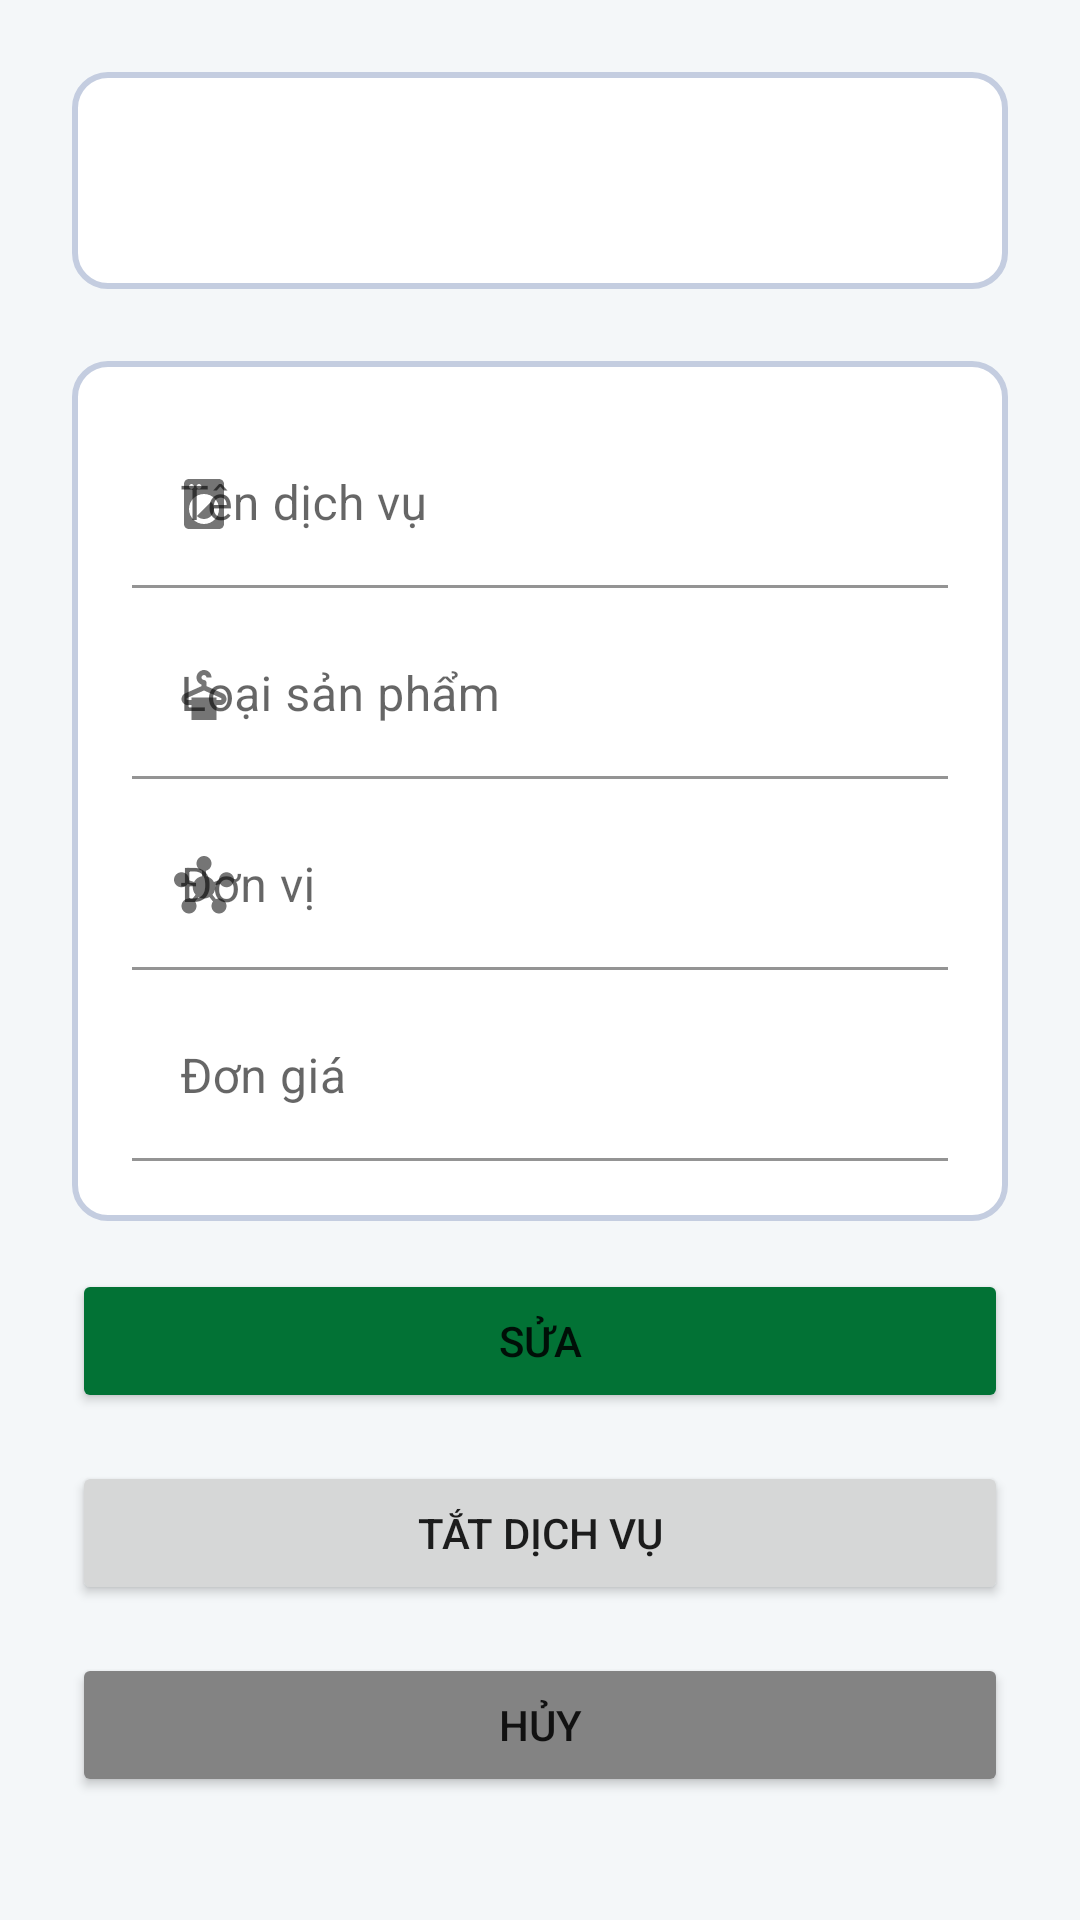

Android layout source for this screen:
<!-- AndroidManifest.xml: application theme Theme.QuanLyGiatLa_Nhom1 -->
<!-- res/layout/fragment_service_detail.xml -->
<?xml version="1.0" encoding="utf-8"?>
<FrameLayout xmlns:android="http://schemas.android.com/apk/res/android"
    xmlns:tools="http://schemas.android.com/tools"
    android:layout_width="match_parent"
    xmlns:app="http://schemas.android.com/apk/res-auto"
    android:layout_height="match_parent"
    android:background="@color/background"
    tools:context=".View.Main.Fragment.Service.ServiceDetailFragment">

    <ScrollView
        android:layout_width="match_parent"
        android:layout_height="match_parent">
        <androidx.constraintlayout.widget.ConstraintLayout
            android:layout_width="match_parent"
            android:paddingBottom="24dp"
            android:layout_height="match_parent">

            <androidx.constraintlayout.widget.ConstraintLayout
                android:layout_width="0dp"
                android:id="@+id/l_id"
                android:layout_height="wrap_content"
                android:layout_marginStart="24dp"
                android:layout_marginTop="24dp"
                android:layout_marginEnd="24dp"
                android:background="@drawable/radius"
                app:layout_constraintEnd_toEndOf="parent"
                app:layout_constraintStart_toStartOf="parent"
                app:layout_constraintTop_toTopOf="parent">

                <TextView
                    android:id="@+id/tv_id"
                    android:layout_width="wrap_content"
                    android:layout_height="wrap_content"
                    android:textSize="24dp"
                    android:textStyle="bold"
                    app:layout_constraintBottom_toBottomOf="parent"
                    app:layout_constraintEnd_toEndOf="parent"
                    app:layout_constraintStart_toStartOf="parent"
                    app:layout_constraintTop_toTopOf="parent">
                </TextView>
            </androidx.constraintlayout.widget.ConstraintLayout>

            <androidx.constraintlayout.widget.ConstraintLayout
                android:id="@+id/l_information"
                android:layout_width="0dp"
                android:layout_height="wrap_content"
                android:layout_marginStart="24dp"
                android:layout_marginTop="24dp"
                android:layout_marginEnd="24dp"
                android:background="@drawable/radius"
                app:layout_constraintEnd_toEndOf="parent"
                app:layout_constraintHorizontal_bias="0.0"
                app:layout_constraintStart_toStartOf="parent"
                app:layout_constraintTop_toBottomOf="@+id/l_id">

                <com.google.android.material.textfield.TextInputLayout
                    android:id="@+id/edl_service_type"
                    android:layout_width="0dp"
                    android:layout_height="wrap_content"
                    android:ems="10"
                    android:hint="Tên dịch vụ"
                    app:layout_constraintEnd_toEndOf="parent"
                    app:layout_constraintStart_toStartOf="parent"
                    app:startIconDrawable="@drawable/service_20_20"
                    app:endIconMode="clear_text"
                    app:layout_constraintTop_toTopOf="parent">
                    <com.google.android.material.textfield.TextInputEditText
                        android:id="@+id/ed_service_type"
                        android:inputType="text"
                        android:background="@android:color/transparent"
                        android:layout_width="match_parent"
                        android:layout_height="match_parent"/>
                </com.google.android.material.textfield.TextInputLayout>
                <com.google.android.material.textfield.TextInputLayout
                    android:id="@+id/edl_product_type"
                    android:layout_width="0dp"
                    android:layout_height="wrap_content"
                    android:ems="10"
                    android:hint="Loại sản phẩm"
                    android:layout_marginTop="8dp"
                    app:layout_constraintEnd_toEndOf="parent"
                    app:layout_constraintStart_toStartOf="parent"
                    app:startIconDrawable="@drawable/product_20_20"
                    app:endIconMode="clear_text"
                    app:layout_constraintTop_toBottomOf="@+id/edl_service_type">
                    <com.google.android.material.textfield.TextInputEditText
                        android:id="@+id/ed_product_type"
                        android:background="@android:color/transparent"
                        android:inputType="text"
                        android:layout_width="match_parent"
                        android:layout_height="match_parent"/>
                </com.google.android.material.textfield.TextInputLayout>
                <com.google.android.material.textfield.TextInputLayout
                    android:id="@+id/edl_unit"
                    android:layout_width="0dp"
                    android:layout_height="wrap_content"
                    android:ems="10"
                    android:hint="Đơn vị"
                    android:layout_marginTop="8dp"
                    app:layout_constraintEnd_toEndOf="parent"
                    app:startIconDrawable="@drawable/unit_20_20"
                    app:endIconMode="clear_text"
                    app:layout_constraintStart_toStartOf="parent"
                    app:layout_constraintTop_toBottomOf="@+id/edl_product_type">
                    <com.google.android.material.textfield.TextInputEditText
                        android:id="@+id/ed_unit"
                        android:inputType="text"
                        android:background="@android:color/transparent"
                        android:layout_width="match_parent"
                        android:layout_height="match_parent"/>
                </com.google.android.material.textfield.TextInputLayout>
                <com.google.android.material.textfield.TextInputLayout
                    android:id="@+id/edl_price"
                    android:layout_width="0dp"
                    android:layout_height="wrap_content"
                    android:ems="10"
                    android:hint="Đơn giá"
                    android:layout_marginTop="8dp"
                    app:layout_constraintEnd_toEndOf="parent"
                    app:layout_constraintStart_toStartOf="parent"
                    app:startIconDrawable="@drawable/price_20_20"
                    app:endIconMode="clear_text"
                    app:layout_constraintTop_toBottomOf="@+id/edl_unit">
                    <com.google.android.material.textfield.TextInputEditText
                        android:id="@+id/ed_price"
                        android:inputType="text"
                        android:background="@android:color/transparent"
                        android:layout_width="match_parent"
                        android:layout_height="match_parent"/>
                </com.google.android.material.textfield.TextInputLayout>
            </androidx.constraintlayout.widget.ConstraintLayout>

            <Button
                android:id="@+id/btn_edit"
                android:layout_width="0dp"
                android:layout_height="wrap_content"
                android:layout_marginStart="24dp"
                android:layout_marginTop="16dp"
                android:layout_marginEnd="24dp"
                android:text="Sửa"
                android:backgroundTint="@color/edit"
                app:layout_constraintEnd_toEndOf="parent"
                app:layout_constraintStart_toStartOf="parent"
                app:layout_constraintTop_toBottomOf="@+id/l_information" />

            <Button
                android:id="@+id/btn_status"
                android:layout_width="0dp"
                android:layout_height="wrap_content"
                android:layout_marginStart="24dp"
                android:layout_marginTop="16dp"
                android:layout_marginEnd="24dp"
                android:text="Tắt dịch vụ"
                app:layout_constraintEnd_toEndOf="parent"
                app:layout_constraintStart_toStartOf="parent"
                app:layout_constraintTop_toBottomOf="@+id/btn_edit" />

            <Button
                android:id="@+id/btn_cancel"
                android:layout_width="0dp"
                android:layout_height="wrap_content"
                android:layout_marginStart="24dp"
                android:layout_marginTop="16dp"
                android:layout_marginEnd="24dp"
                android:text="Hủy"
                android:backgroundTint="@color/deep_grey"
                app:layout_constraintEnd_toEndOf="parent"
                app:layout_constraintStart_toStartOf="parent"
                app:layout_constraintTop_toBottomOf="@+id/btn_status" />
        </androidx.constraintlayout.widget.ConstraintLayout>
    </ScrollView>
</FrameLayout>
<!-- resources referenced by this layout -->
<resources>
  <color name="background">#F4F7F9</color>
  <color name="deep_grey">#838383</color>
  <color name="edit">#027235</color>
  <!-- drawable product_20_20 (drawable) -->
  <vector android:height="20dp" android:tint="?attr/colorControlNormal"
      android:viewportHeight="24" android:viewportWidth="24"
      android:width="20dp" xmlns:android="http://schemas.android.com/apk/res/android">
      <path android:fillColor="@android:color/white" android:pathData="M19.56,11.36L13,8.44V7c0,-0.55 -0.45,-1 -1,-1l0,0c-0.55,0 -1,-0.45 -1,-1s0.45,-1 1,-1s1,0.45 1,1h2c0,-1.84 -1.66,-3.3 -3.56,-2.95C10.26,2.27 9.29,3.22 9.06,4.4C8.76,5.96 9.66,7.34 11,7.82v0.63l-6.56,2.92C3.56,11.75 3,12.62 3,13.57v0.01C3,14.92 4.08,16 5.42,16H7v6h10v-6h1.58c1.34,0 2.42,-1.08 2.42,-2.42v-0.01C21,12.62 20.44,11.75 19.56,11.36zM18.58,14H17v-1H7v1H5.42C5.19,14 5,13.81 5,13.57c0,-0.17 0.1,-0.32 0.25,-0.38l6.75,-3l6.75,3C18.9,13.26 19,13.41 19,13.58C19,13.81 18.81,14 18.58,14z"/>
  </vector>
  <!-- drawable radius (drawable) -->
  <shape
      xmlns:android="http://schemas.android.com/apk/res/android"
      android:shape="rectangle"   >
      <solid
          android:color="#FFFFFF" >
      </solid>
      <stroke
          android:width="2dp"
          android:color="#C4CDE0" >
      </stroke>
      <padding
          android:left="20dp"
          android:top="20dp"
          android:right="20dp"
          android:bottom="20dp">
      </padding>
      <corners
          android:radius="11dp"   >
      </corners>
  </shape>
  <!-- drawable service_20_20 (drawable) -->
  <vector android:height="20dp" android:tint="?attr/colorControlNormal"
      android:viewportHeight="24" android:viewportWidth="24"
      android:width="20dp" xmlns:android="http://schemas.android.com/apk/res/android">
      <path android:fillColor="@android:color/white" android:pathData="M9.17,16.83c1.56,1.56 4.1,1.56 5.66,0 1.56,-1.56 1.56,-4.1 0,-5.66l-5.66,5.66zM18,2.01L6,2c-1.11,0 -2,0.89 -2,2v16c0,1.11 0.89,2 2,2h12c1.11,0 2,-0.89 2,-2L20,4c0,-1.11 -0.89,-1.99 -2,-1.99zM10,4c0.55,0 1,0.45 1,1s-0.45,1 -1,1 -1,-0.45 -1,-1 0.45,-1 1,-1zM7,4c0.55,0 1,0.45 1,1s-0.45,1 -1,1 -1,-0.45 -1,-1 0.45,-1 1,-1zM12,20c-3.31,0 -6,-2.69 -6,-6s2.69,-6 6,-6 6,2.69 6,6 -2.69,6 -6,6z"/>
  </vector>
  <style name="Theme.QuanLyGiatLa_Nhom1" parent="Theme.MaterialComponents.DayNight.DarkActionBar">
          
          <item name="colorPrimary">@color/purple_500</item>
          <item name="colorPrimaryVariant">@color/purple_700</item>
          <item name="colorOnPrimary">@color/white</item>
          
          <item name="colorSecondary">@color/teal_200</item>
          <item name="colorSecondaryVariant">@color/teal_700</item>
          <item name="colorOnSecondary">@color/black</item>
          
          <item name="android:statusBarColor" tools:targetApi="l">?attr/colorPrimaryVariant</item>
          
      </style>
  <color name="purple_500">#FF6200EE</color>
  <color name="purple_700">#FF3700B3</color>
  <color name="white">#FFFFFFFF</color>
  <color name="teal_200">#FF03DAC5</color>
  <color name="teal_700">#FF018786</color>
  <color name="black">#FF000000</color>
</resources>
